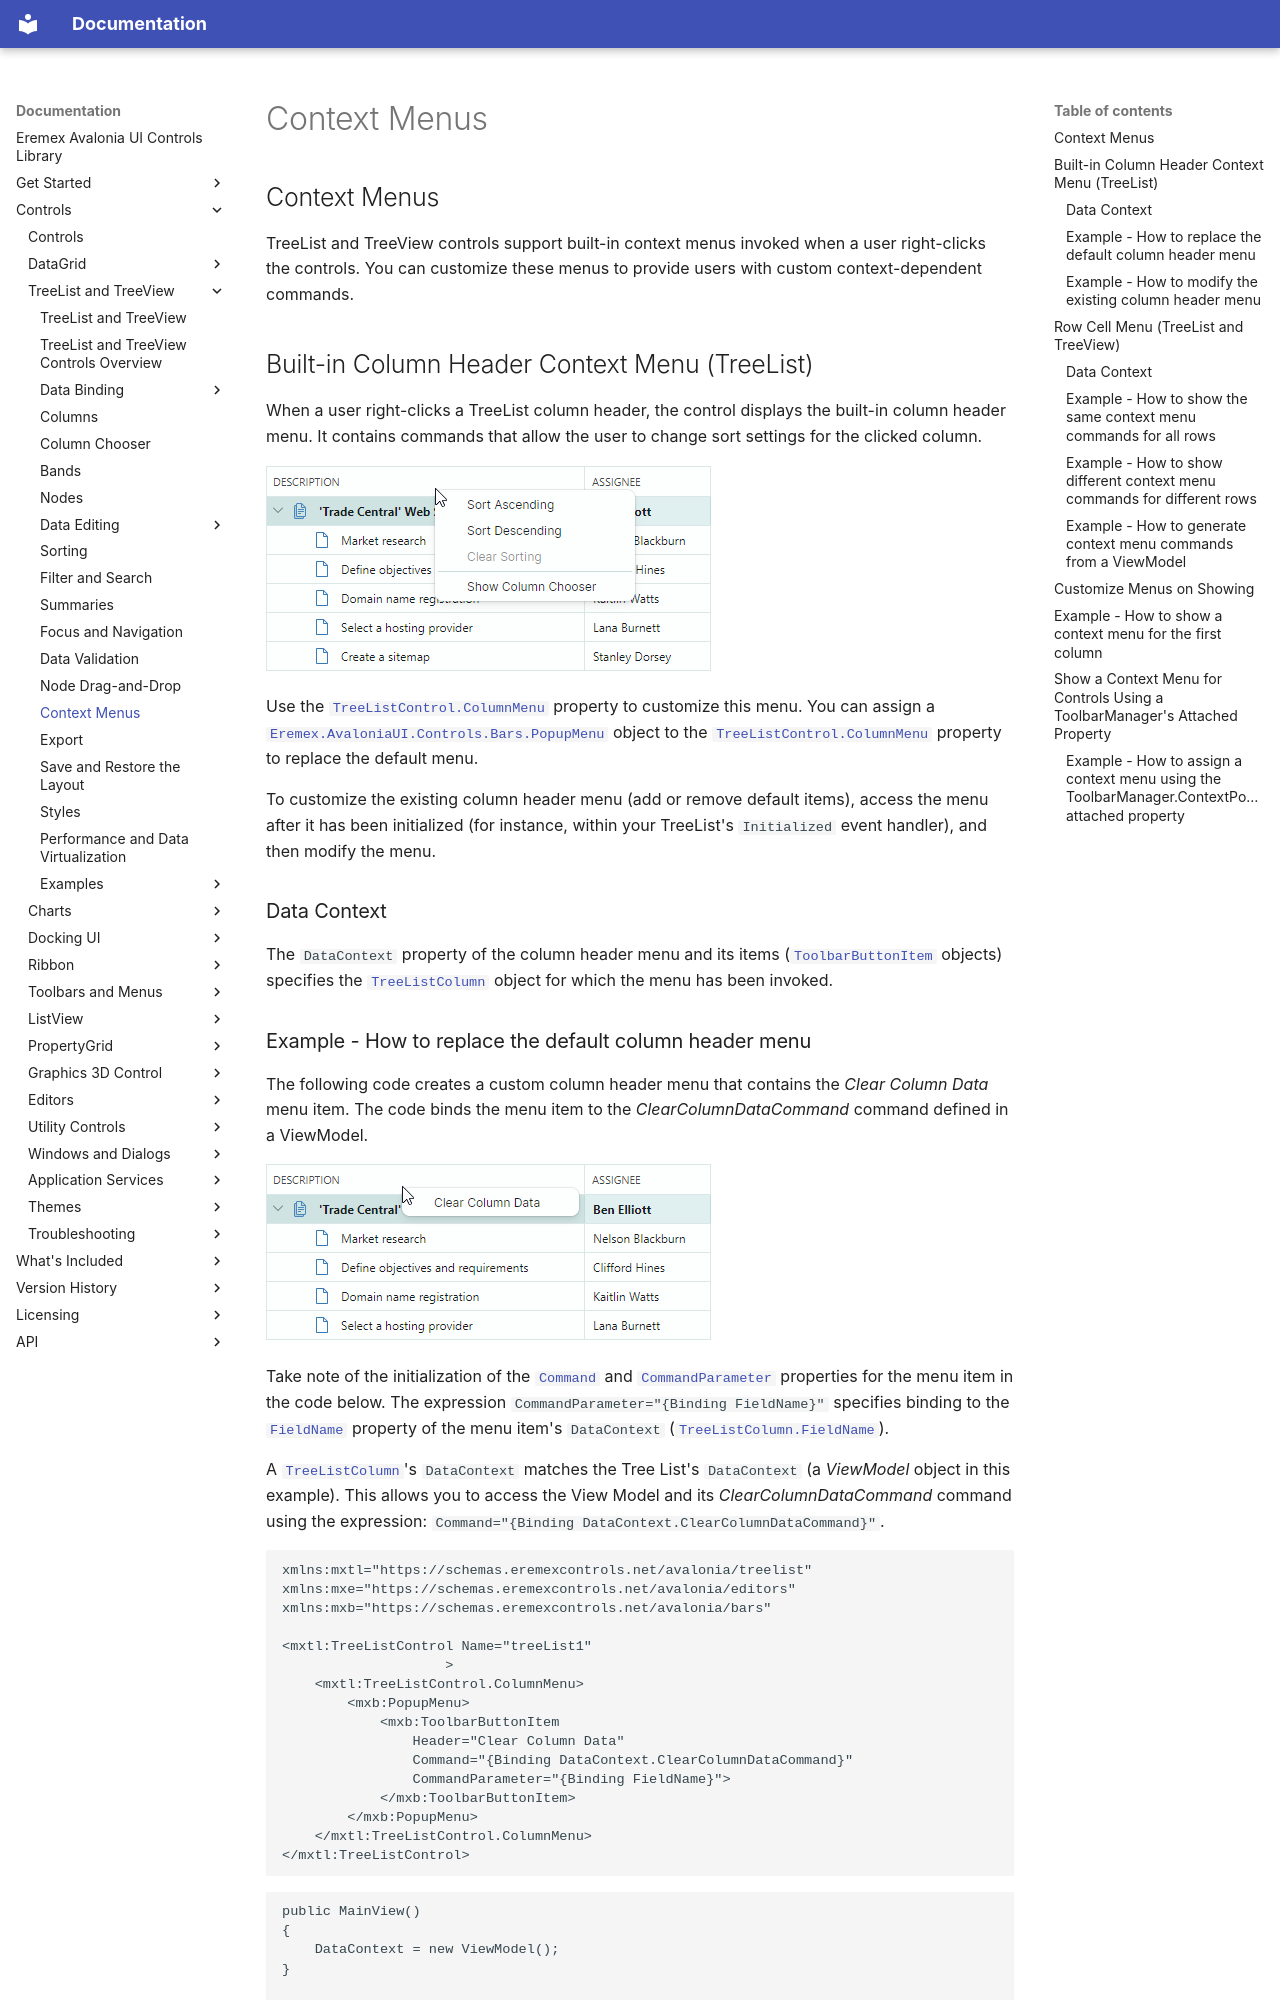

repository: Eremex/controls-doc · page: controls/treelist/context-menus/index.html · generator: mkdocs

---
title: Context Menus
order: 2000
seealso: []
---

## Context Menus

TreeList and TreeView controls support built-in context menus invoked when a user right-clicks the controls. You can customize these menus to provide users with custom context-dependent commands.

## Built-in Column Header Context Menu (TreeList)

When a user right-clicks a TreeList column header, the control displays the built-in column header menu. It contains commands that allow the user to change sort settings for the clicked column.

![treelist-columnheadermenu](../../images/treelist-columnheadermenu.png)

Use the [`TreeListControl.ColumnMenu`](../../API/Eremex.AvaloniaUI.Controls.TreeList/TreeListControl/ColumnMenu.md) property to customize this menu.
You can assign a [`Eremex.AvaloniaUI.Controls.Bars.PopupMenu`](../../API/Eremex.AvaloniaUI.Controls.Bars/PopupMenu.md) object to the [`TreeListControl.ColumnMenu`](../../API/Eremex.AvaloniaUI.Controls.TreeList/TreeListControl/ColumnMenu.md) property to replace the default menu.

To customize the existing column header menu (add or remove default items), access the menu after it has been initialized (for instance, within your TreeList's `Initialized` event handler), and then modify the menu.

### Data Context

The `DataContext` property of the column header menu and its items ([`ToolbarButtonItem`](../../API/Eremex.AvaloniaUI.Controls.Bars/ToolbarButtonItem.md) objects) specifies the [`TreeListColumn`](../../API/Eremex.AvaloniaUI.Controls.TreeList/TreeListColumn.md) object for which the menu has been invoked.
